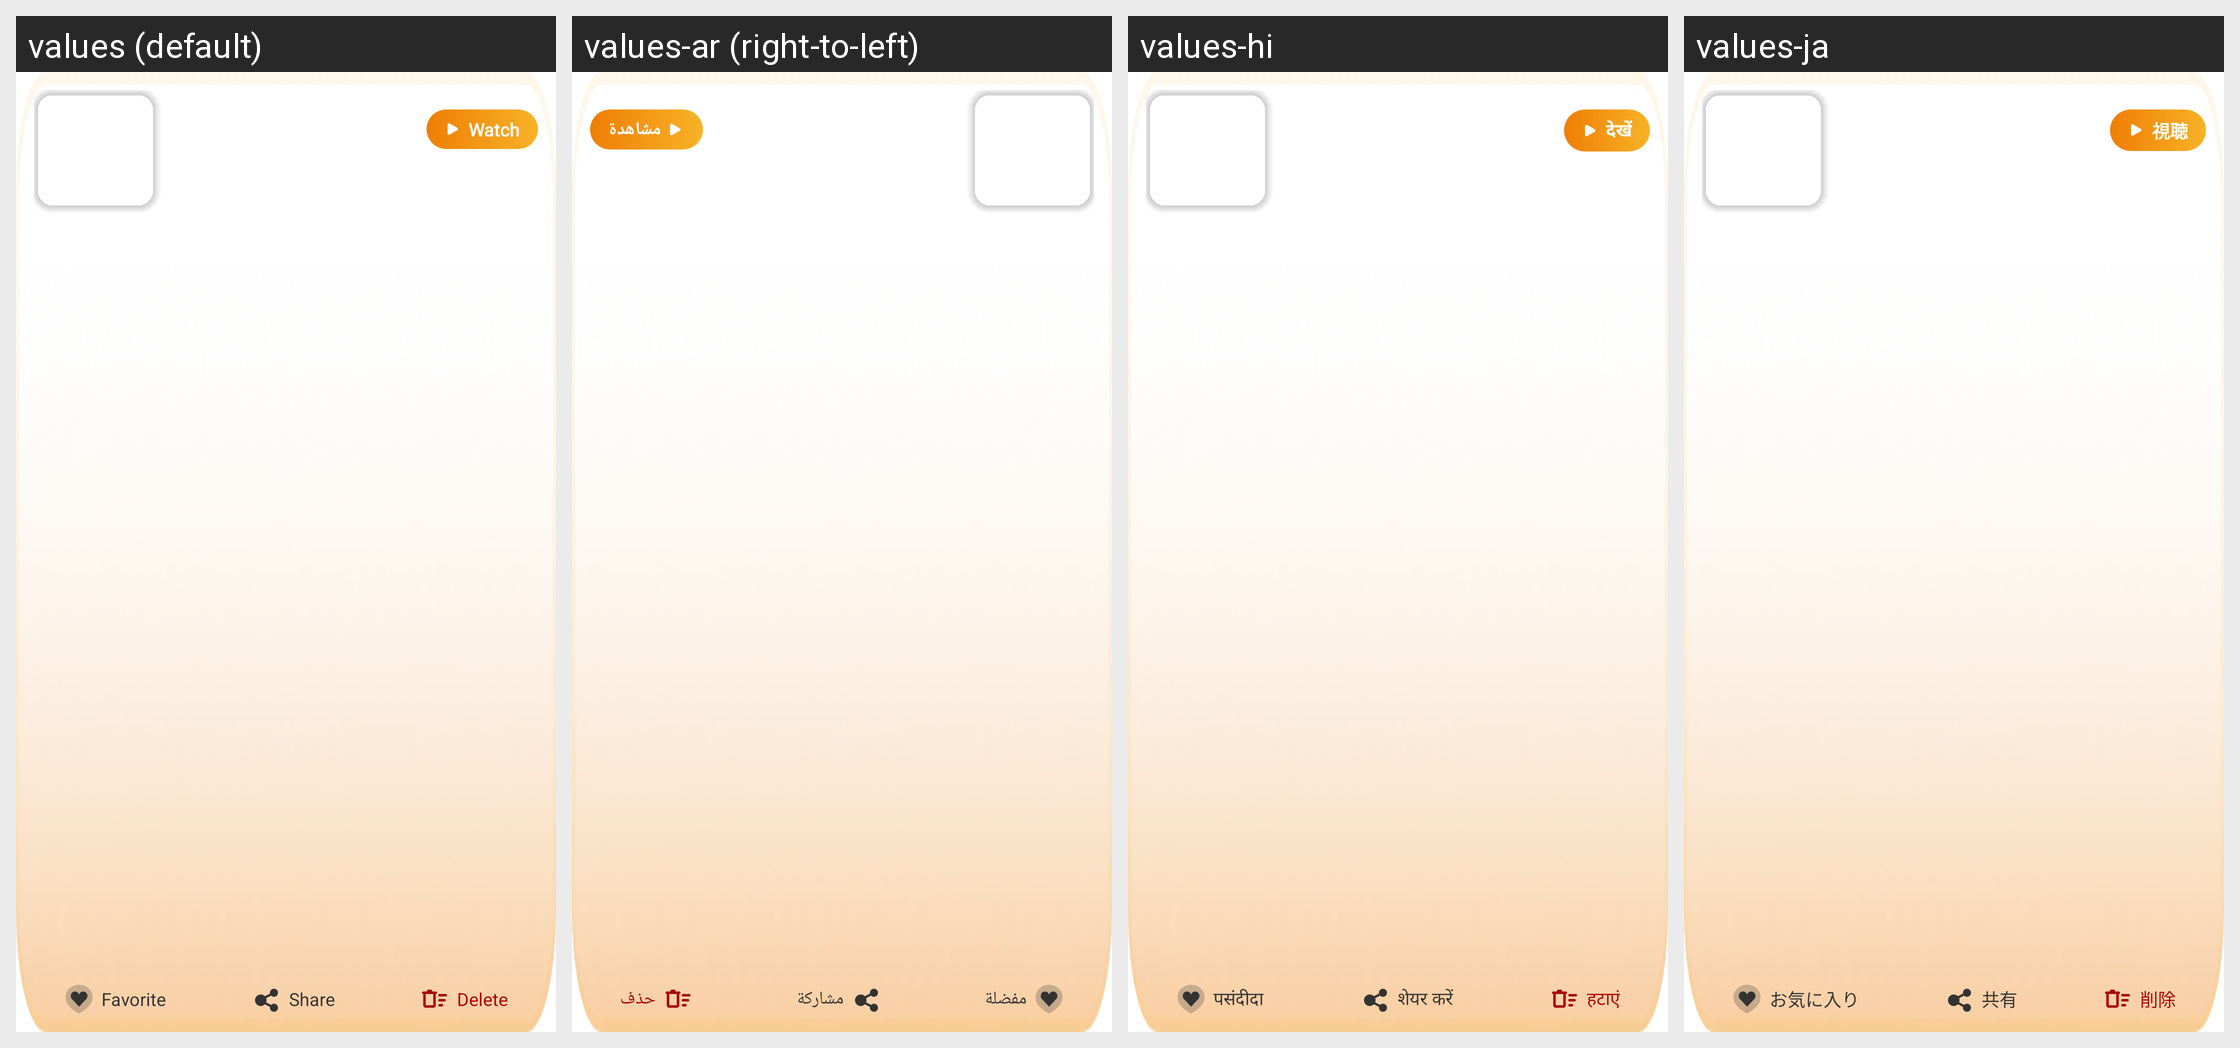

The Android screen above is rendered under several locales of the same app. Produce the string resources it draws, with the default and per-locale values.
Android screen res/layout/ns_item_video_page.xml rendered under 4 locales, left to right: values (default), values-ar (right-to-left), values-hi, values-ja. Device: Nexus 5 (rendered at 1080×1920; each locale shown at half size, 540×960, under a caption strip naming it); theme Theme.Moon_Story.
Other locales in the repository, not shown: values-es, values-fr, values-ko, values-pt, values-vi.
Strings drawn on this screen, with the default value and each locale's value (text and hints the layout hard-codes, and strings that could not be matched under every locale, appear in the picture but are not listed):

watch
  values: Watch
  values-ar: مشاهدة
  values-hi: देखें
  values-ja: 視聴

favorite
  values: Favorite
  values-ar: مفضلة
  values-hi: पसंदीदा
  values-ja: お気に入り

share
  values: Share
  values-ar: مشاركة
  values-hi: शेयर करें
  values-ja: 共有

delete
  values: Delete
  values-ar: حذف
  values-hi: हटाएं
  values-ja: 削除
